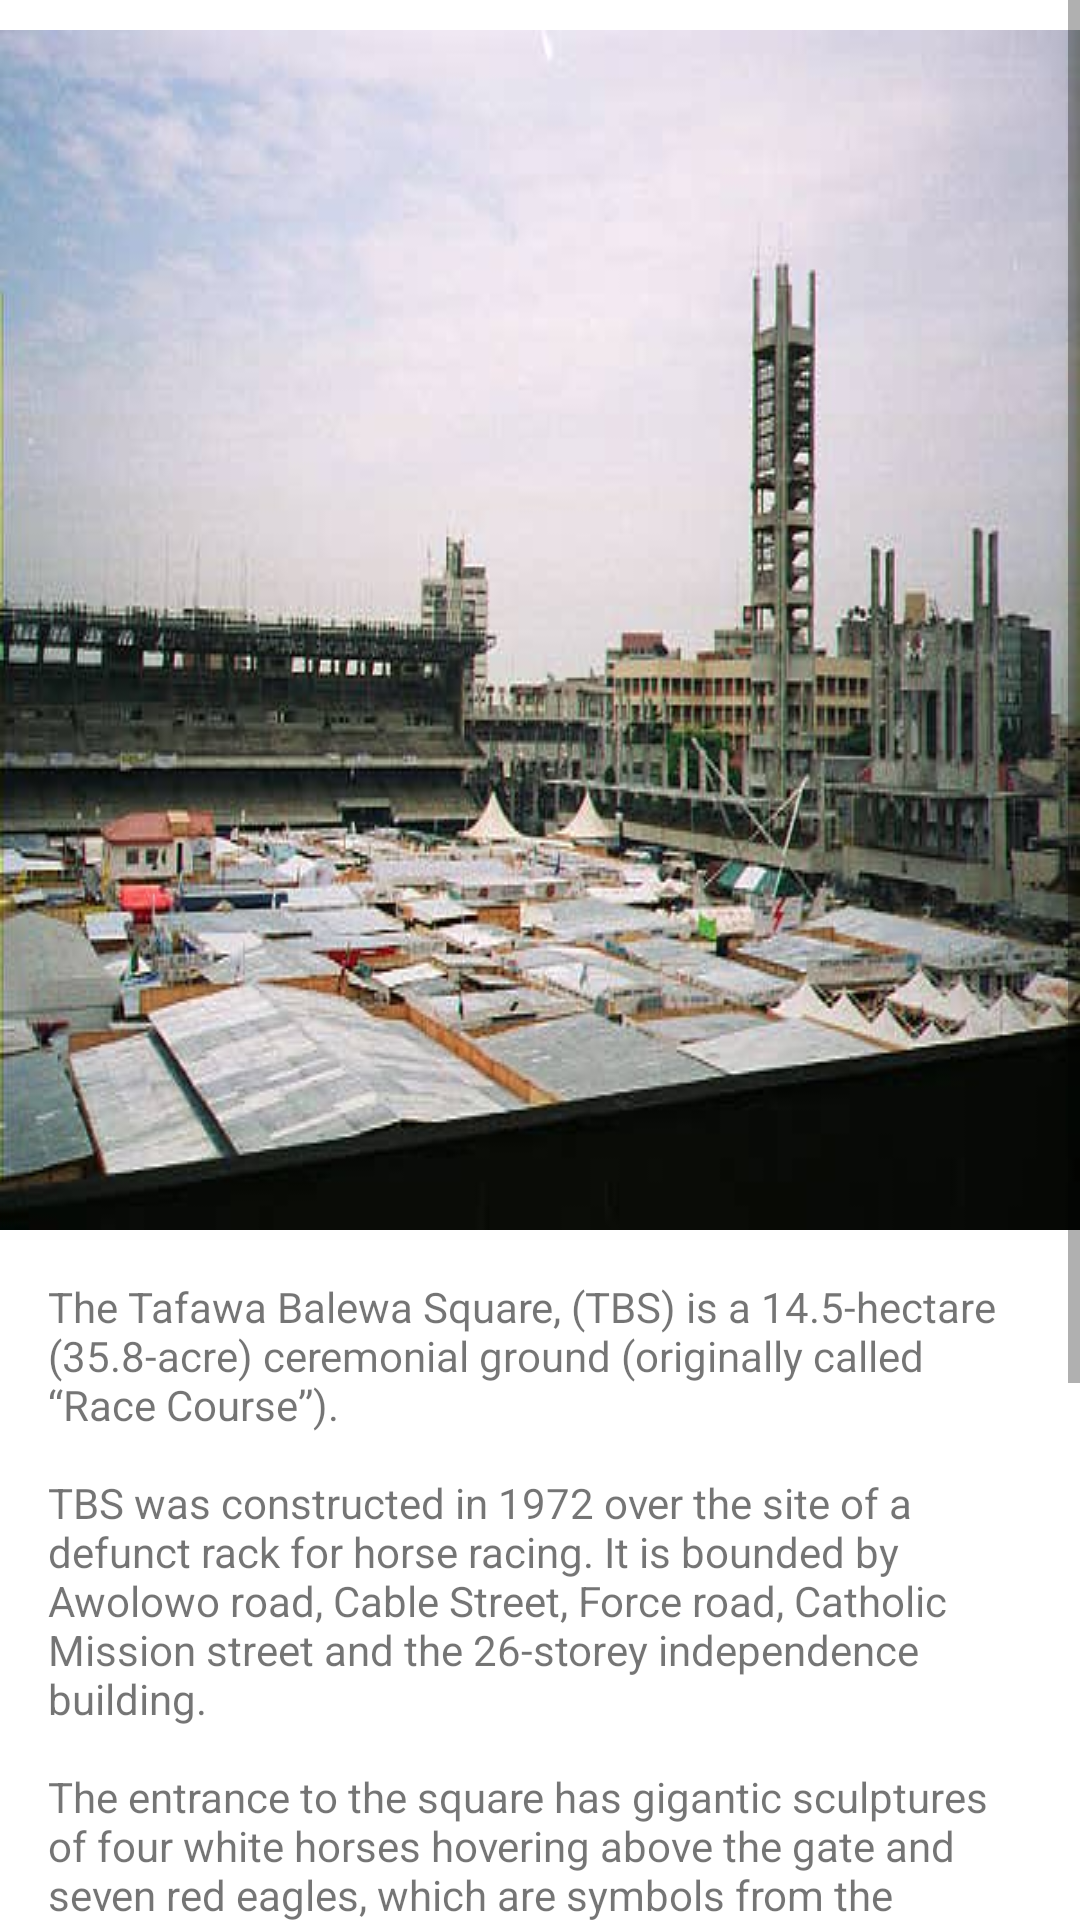

Layout XML and referenced resources for this Android screen:
<!-- AndroidManifest.xml: application theme AppTheme -->
<!-- res/layout/activity_tbs.xml -->
<?xml version="1.0" encoding="utf-8"?>
<ScrollView  xmlns:android="http://schemas.android.com/apk/res/android"
    xmlns:tools="http://schemas.android.com/tools"
    android:background="#FFFFFF"
    android:layout_width="match_parent"
    android:layout_height="match_parent">

    <LinearLayout
        android:id="@+id/activity_muson_center"
        android:layout_width="match_parent"
        android:layout_height="wrap_content"
        tools:context="com.example.lagos.MusonCenterActivity"
        android:paddingTop="10dp"
        android:orientation="vertical"
        android:weightSum="1">

        <ImageView
            android:id="@+id/ivImage"
            android:layout_width="match_parent"
            android:layout_height="match_parent"
            android:scaleType="center"
            android:background="@drawable/tbs1" />

        <TextView
            android:id="@+id/tvInfo1"
            android:layout_width="match_parent"
            android:layout_height="match_parent"
            android:padding="16dp"
            android:text="@string/info_tbs"/>

        <TextView
            android:id="@+id/tvLocation"
            android:layout_width="match_parent"
            android:layout_height="match_parent"
            android:paddingLeft="16dp"
            android:textStyle="bold"
            android:text=""/>

    </LinearLayout>
</ScrollView>
<!-- resources referenced by this layout -->
<resources>
  <!-- drawable tbs1: jpg bitmap (drawable-mdpi, 31791 bytes) -->
  <string name="info_tbs">The Tafawa Balewa Square, (TBS) is a 14.5-hectare (35.8-acre) ceremonial ground (originally called “Race Course”). \n\nTBS was constructed in 1972 over the site of a defunct rack for horse racing. It is bounded by Awolowo road, Cable Street, Force road, Catholic Mission street and the 26-storey independence building. \n\nThe entrance to the square has gigantic sculptures of four white horses hovering above the gate and seven red eagles, which are symbols from the national emblem signifying Strength and Dignity respectively. \n\nThe square has a capacity for 50,000 people. Facilities at the square include a shopping center, Airline\'s Travel Agencies, restaurants and car parking and a bus terminal. \nMajor national events at TBS includes Nigeria’s independence celebration which took place on October 1, 1960 with the Prime Minister, Tafawa Balewa, delivering his speech. Democracy Day, as well as other multifarious events such as musical jamborees and religious gatherings.</string>
  <style name="AppTheme" parent="Theme.AppCompat.Light.DarkActionBar">
          
          <item name="colorPrimary">@color/colorPrimary</item>
          <item name="colorPrimaryDark">@color/colorPrimaryDark</item>
          <item name="colorAccent">@color/colorAccent</item>
      </style>
  <!-- not gathered from this repository: default colours our renderer supplied (Android Studio template values) -->
  <color name="colorPrimary">#FF6200EE</color>
  <color name="colorPrimaryDark">#FF3700B3</color>
  <color name="colorAccent">#FF03DAC5</color>
</resources>
